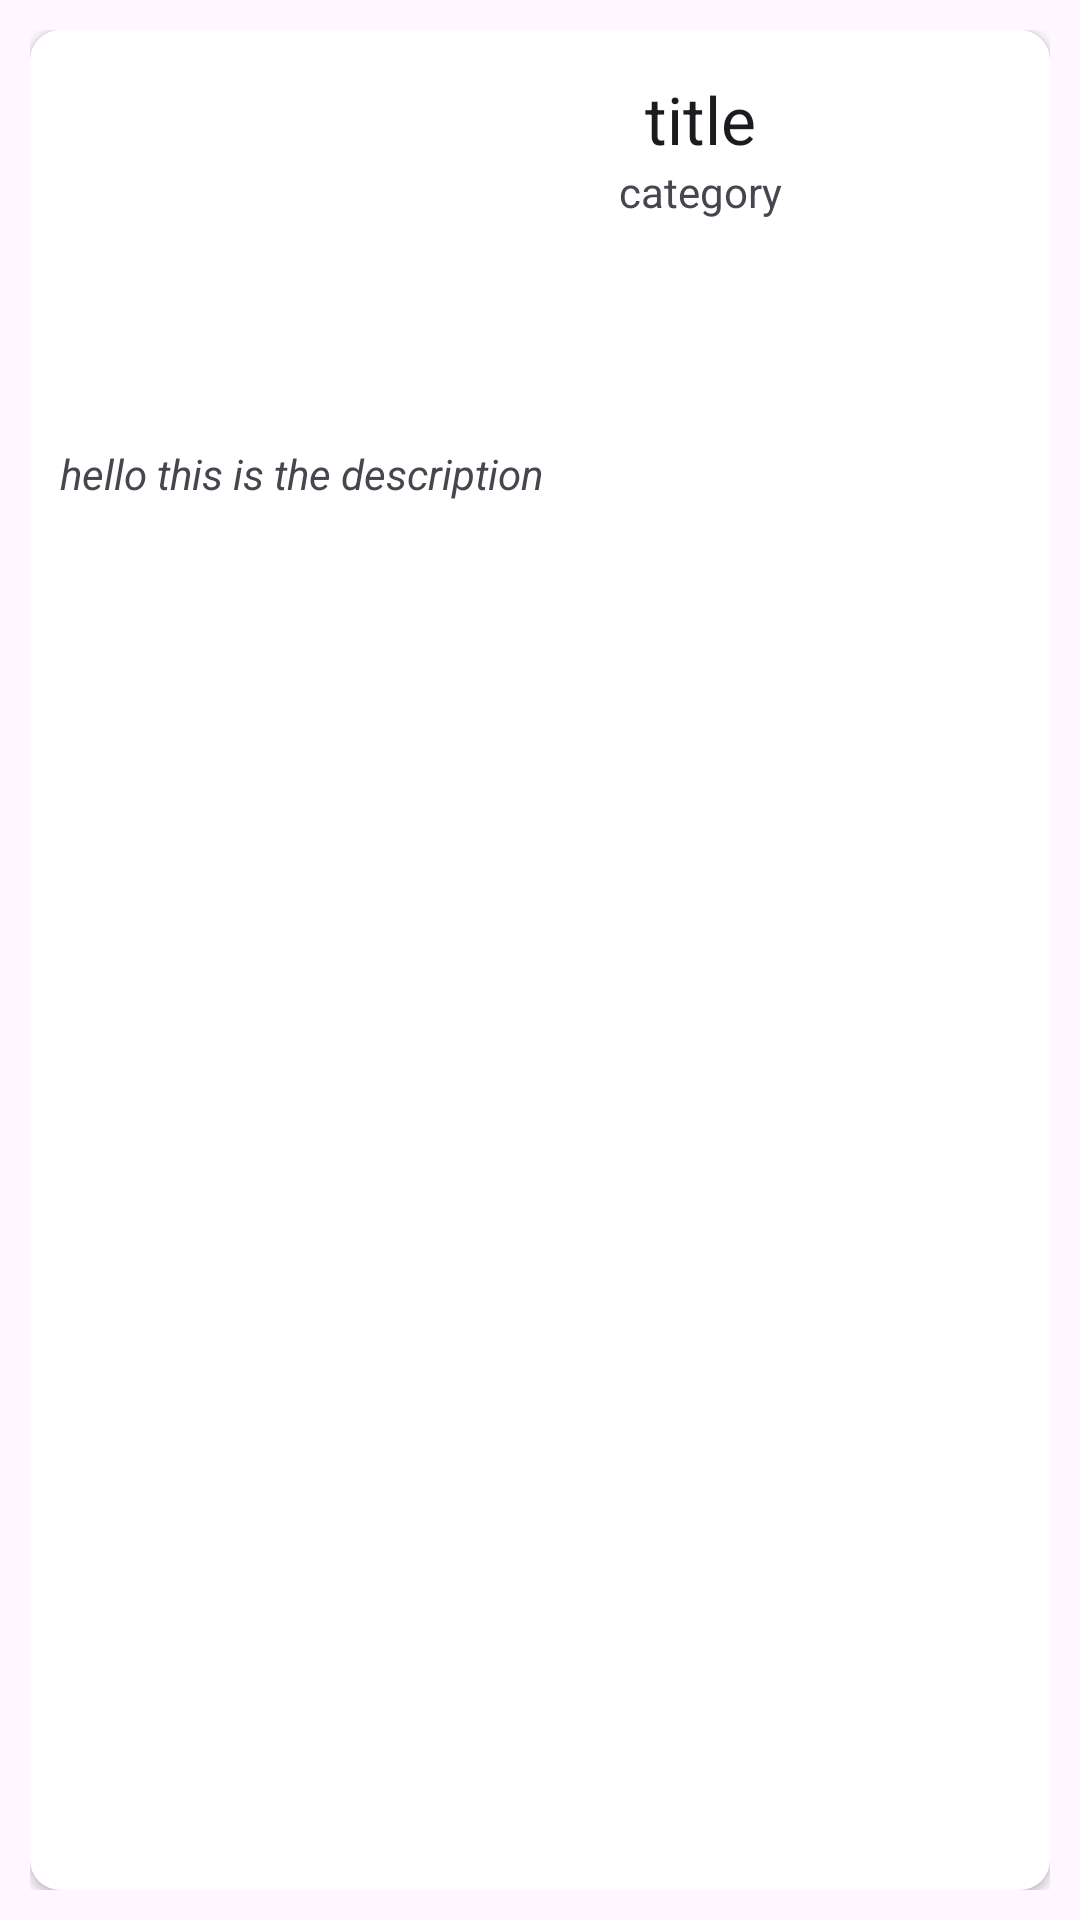

Write the Android layout XML for this screen, with the resource values it uses.
<!-- AndroidManifest.xml: application theme Theme.FakeStoreApiVolly -->
<!-- res/layout/desgin_view.xml -->
<?xml version="1.0" encoding="utf-8"?>
<LinearLayout xmlns:android="http://schemas.android.com/apk/res/android"
    android:layout_width="match_parent"
    android:layout_height="wrap_content"
    xmlns:app="http://schemas.android.com/apk/res-auto"
    android:padding="10dp">

    <androidx.cardview.widget.CardView
        android:layout_width="match_parent"
        android:layout_height="match_parent"
        android:padding="5dp"
        app:cardCornerRadius="10dp"
        android:elevation="20dp"
        >

        <LinearLayout
            android:layout_width="match_parent"
            android:layout_height="200dp"
            android:weightSum="7"
            android:orientation="vertical"
            android:padding="10dp">

            <LinearLayout
                android:layout_width="match_parent"
                android:layout_height="0dp"
                android:layout_weight="5"
                android:weightSum="6"
                android:orientation="horizontal">
                
                <ImageView
                    android:id="@+id/imageId"
                    android:layout_width="0dp"
                    android:layout_height="match_parent"
                    android:layout_weight="2"
                    android:src="@drawable/ic_launcher_background"
                    android:scaleType="fitXY"/>
                
                <ScrollView
                    android:layout_width="0dp"
                    android:layout_height="match_parent"
                    android:layout_weight="4"
                    android:padding="5dp"
                    android:orientation="vertical"
                    android:weightSum="4">

                    <LinearLayout
                        android:layout_width="match_parent"
                        android:layout_height="match_parent"
                        android:orientation="vertical">

                        <TextView
                            android:id="@+id/titleId"
                            android:layout_width="match_parent"
                            android:layout_height="wrap_content"
                            android:text="title"
                            android:textAlignment="center"
                            android:textAppearance="@style/TextAppearance.AppCompat.Large"/>
                        <TextView
                            android:id="@+id/categoryId"
                            android:layout_width="match_parent"
                            android:layout_height="wrap_content"
                            android:text="category"
                            android:textAlignment="center"
                            />

                    </LinearLayout>






                    
                </ScrollView>

                
            </LinearLayout>

            <TextView
                android:id="@+id/descriptionId"
                android:layout_width="match_parent"
                android:layout_height="0dp"
                android:layout_weight="2"
                android:textStyle="italic"
                android:text="hello this is the description"/>


        </LinearLayout>

    </androidx.cardview.widget.CardView>

</LinearLayout>
<!-- resources referenced by this layout -->
<resources>
  <style name="Theme.FakeStoreApiVolly" parent="Base.Theme.FakeStoreApiVolly" />
  <style name="Base.Theme.FakeStoreApiVolly" parent="Theme.Material3.DayNight.NoActionBar">
          
          
      </style>
</resources>
